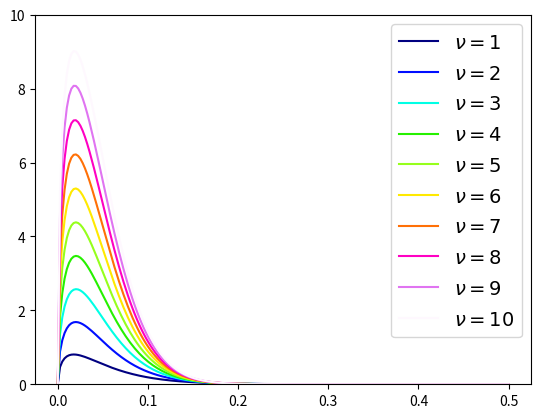

This chart was generated by the following Python code:
"""問題94"""
from pathlib import Path

import numpy as np
from matplotlib import pyplot as plt
from scipy.special import gamma


def matern(nu, l, r):
    p = nu - 1 / 2
    S = 0
    for i in range(int(p+1)):
        S = S + gamma(p + i + 1) / gamma(i + 1) / gamma(p - i + 1) \
            * (np.sqrt(8 * nu) * r / l)**(p - i)
    S = S * gamma(p + 2) / gamma(2 * p + 1) * np.exp(-np.sqrt(2 * nu) * r / l)
    return S

if __name__ == "__main__":
    m = 10
    l = 0.05
    colormap = plt.cm.gist_ncar  # nipy_spectral, Set1, Paired
    color = [colormap(i) for i in np.linspace(0, 1, len(range(m)))]
    x = np.linspace(0, 0.5, 200)
    plt.ylim(0, 10)
    for i in range(1, m + 1):
        plt.plot(x, matern(i, l, x), c=color[i - 1], label=r"$\nu=%d$" % i)

    plt.legend(loc="upper right", frameon=True, prop={"size": 14})
    filename = Path("src/exercise/Chap6/out/problem94/result.png")
    filename.parent.mkdir(parents=True, exist_ok=True)
    plt.savefig(filename)
